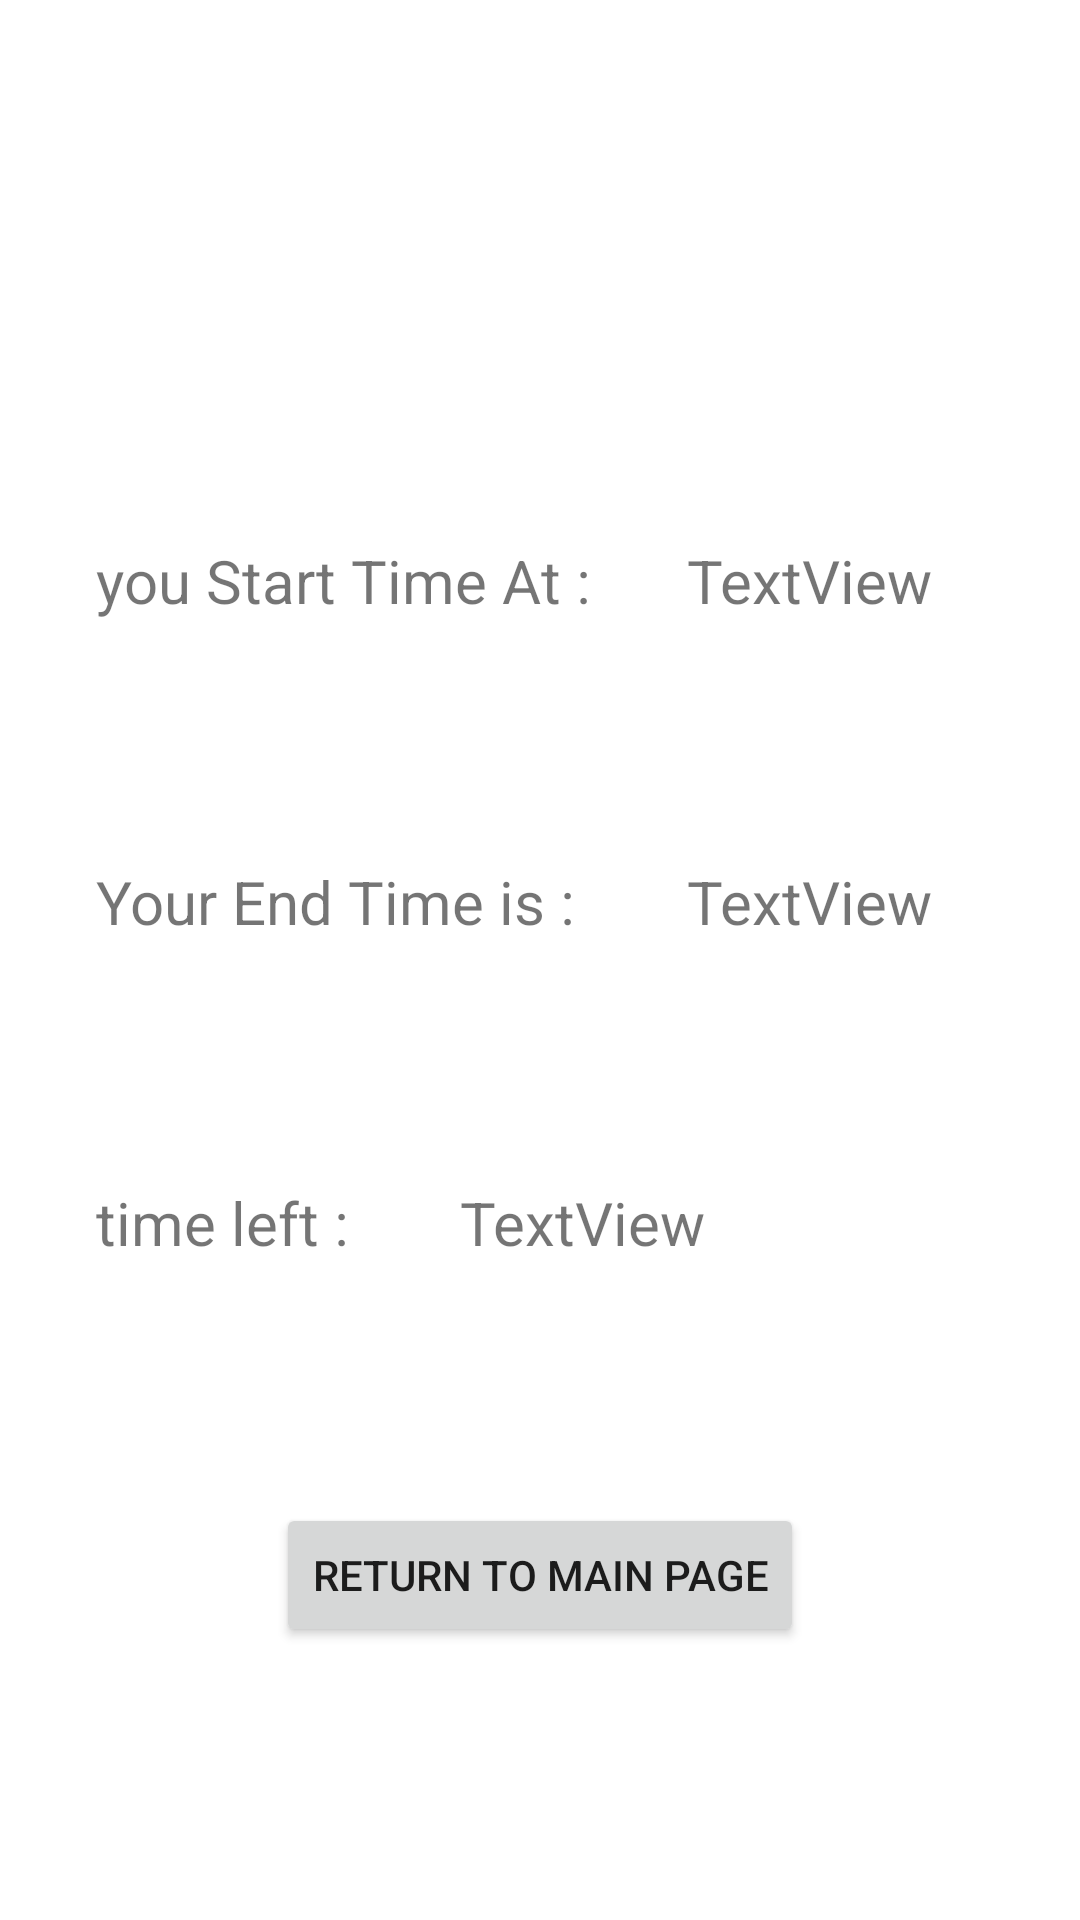

Produce the Android XML layout that renders to this screen, including the resource entries it uses.
<!-- AndroidManifest.xml: application theme Theme.CarGarage -->
<!-- res/layout/activity_time_reserved.xml -->
<?xml version="1.0" encoding="utf-8"?>
<androidx.constraintlayout.widget.ConstraintLayout xmlns:android="http://schemas.android.com/apk/res/android"
    xmlns:app="http://schemas.android.com/apk/res-auto"
    xmlns:tools="http://schemas.android.com/tools"
    android:layout_width="match_parent"
    android:layout_height="match_parent"
    tools:context=".timeshow.presentation.TimeReserved">

    <TextView
        android:id="@+id/tvStartTime"
        android:layout_width="wrap_content"
        android:layout_height="wrap_content"
        android:layout_marginStart="32dp"
        android:layout_marginTop="180dp"
        android:text="you Start Time At :"
        app:layout_constraintStart_toStartOf="parent"
        app:layout_constraintTop_toTopOf="parent"
        android:textSize="20dp"/>

    <TextView
        android:id="@+id/tvEndTime"
        android:layout_width="wrap_content"
        android:layout_height="wrap_content"
        android:layout_marginTop="80dp"
        android:textSize="20dp"
        android:text="Your End Time is : "
        app:layout_constraintStart_toStartOf="@+id/tvStartTime"
        app:layout_constraintTop_toBottomOf="@+id/tvStartTime" />

    <TextView
        android:id="@+id/tvTimer"
        android:layout_width="wrap_content"
        android:layout_height="wrap_content"
        android:layout_marginTop="80dp"
        android:textSize="20dp"
        android:text="time left : "
        app:layout_constraintStart_toStartOf="@+id/tvEndTime"
        app:layout_constraintTop_toBottomOf="@+id/tvEndTime" />

    <Button
        android:id="@+id/btnReturn"
        android:layout_width="wrap_content"
        android:layout_height="wrap_content"
        android:layout_marginTop="80dp"
        android:text="Return to Main Page"
        app:layout_constraintEnd_toEndOf="parent"
        app:layout_constraintStart_toStartOf="parent"
        app:layout_constraintTop_toBottomOf="@+id/tvTimer" />

    <TextView
        android:id="@+id/tvShow1"
        android:layout_width="wrap_content"
        android:layout_height="wrap_content"
        android:layout_marginStart="32dp"
        android:text="TextView"
        android:textSize="20dp"
        app:layout_constraintStart_toEndOf="@+id/tvStartTime"
        app:layout_constraintTop_toTopOf="@+id/tvStartTime" />

    <TextView
        android:id="@+id/tvShow2"
        android:layout_width="wrap_content"
        android:layout_height="wrap_content"
        android:layout_marginStart="32dp"
        android:text="TextView"
        android:textSize="20dp"
        app:layout_constraintStart_toEndOf="@+id/tvEndTime"
        app:layout_constraintTop_toTopOf="@+id/tvEndTime" />

    <TextView
        android:id="@+id/tvShow3"
        android:layout_width="wrap_content"
        android:layout_height="wrap_content"
        android:layout_marginStart="32dp"
        android:text="TextView"
        android:textSize="20dp"
        app:layout_constraintStart_toEndOf="@+id/tvTimer"
        app:layout_constraintTop_toTopOf="@+id/tvTimer" />


</androidx.constraintlayout.widget.ConstraintLayout>
<!-- resources referenced by this layout -->
<resources>
  <style name="Theme.CarGarage" parent="Theme.MaterialComponents.DayNight.DarkActionBar">
          
          <item name="colorPrimary">@color/purple_500</item>
          <item name="colorPrimaryVariant">@color/purple_700</item>
          <item name="colorOnPrimary">@color/white</item>
          
          <item name="colorSecondary">@color/teal_200</item>
          <item name="colorSecondaryVariant">@color/teal_700</item>
          <item name="colorOnSecondary">@color/black</item>
          
          <item name="android:statusBarColor" tools:targetApi="l">?attr/colorPrimaryVariant</item>
          
      </style>
  <!-- not gathered from this repository: default colours our renderer supplied (Android Studio template values) -->
  <color name="purple_500">#FF6200EE</color>
  <color name="purple_700">#FF3700B3</color>
  <color name="teal_200">#FF03DAC5</color>
  <color name="teal_700">#FF018786</color>
  <color name="black">#FF000000</color>
  <color name="white">#FFFFFFFF</color>
</resources>
